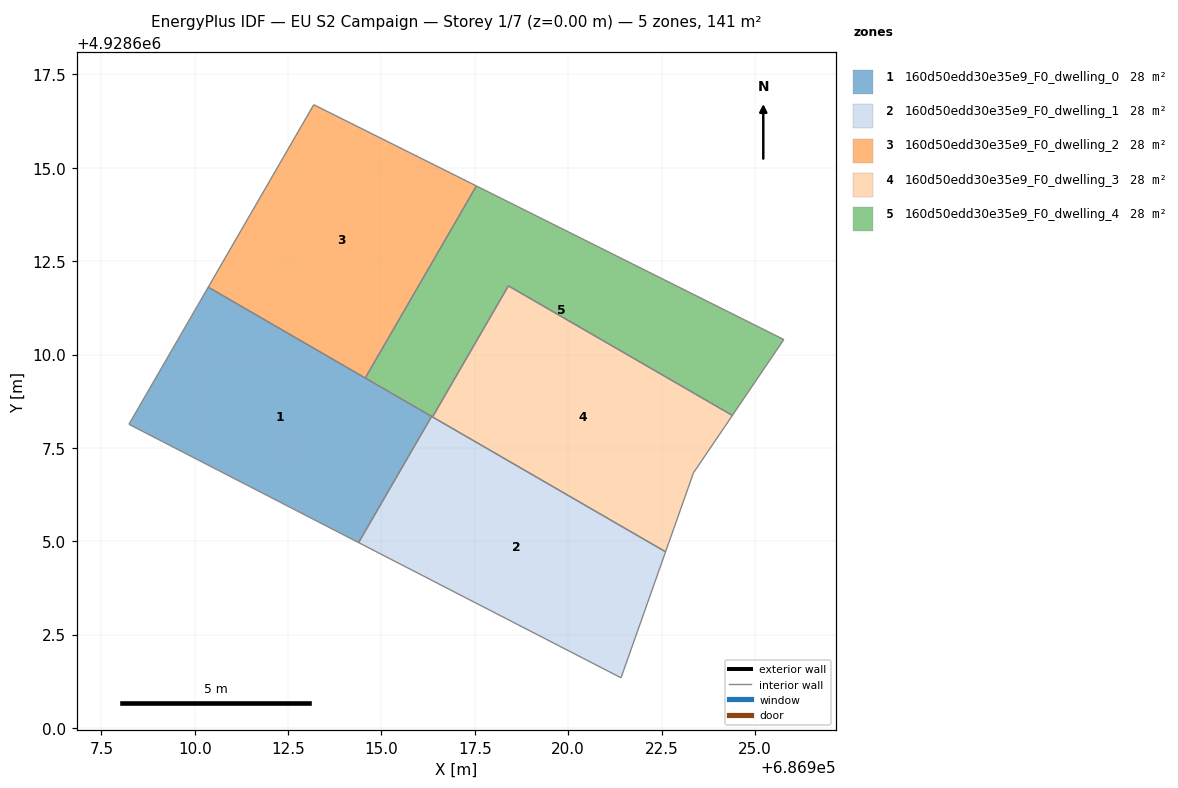
=== STOREY PLAN SPEC (per zone: floor XY polygon, exterior-wall plan segments, windows/doors) ===
zone 1: 160d50edd30e35e9_F0_dwelling_0  (28.2 m²)
  floor: (686916.34, 4928608.34) (686914.39, 4928604.96) (686908.24, 4928608.13) (686910.36, 4928611.80)
  interior walls: 4
zone 2: 160d50edd30e35e9_F0_dwelling_1  (28.2 m²)
  floor: (686922.61, 4928604.72) (686921.42, 4928601.34) (686914.39, 4928604.96) (686916.34, 4928608.34)
  interior walls: 4
zone 3: 160d50edd30e35e9_F0_dwelling_2  (28.2 m²)
  floor: (686917.54, 4928614.51) (686914.56, 4928609.37) (686910.36, 4928611.80) (686913.19, 4928616.69)
  interior walls: 4
zone 4: 160d50edd30e35e9_F0_dwelling_3  (28.2 m²)
  floor: (686924.40, 4928608.37) (686923.36, 4928606.83) (686922.61, 4928604.72) (686916.37, 4928608.33) (686918.40, 4928611.84)
  interior walls: 5
zone 5: 160d50edd30e35e9_F0_dwelling_4  (28.2 m²)
  floor: (686925.78, 4928610.40) (686924.40, 4928608.37) (686918.40, 4928611.84) (686916.37, 4928608.33) (686914.56, 4928609.37) (686917.54, 4928614.51)
  interior walls: 6

=== DERIVED (storey summary) ===
Building: EU S2 Campaign
Storey: 1 of 7  (floor level z = 0.00 m)
Storey gross floor area: 140.8 m²
Zones on this storey: 5
  - 160d50edd30e35e9_F0_dwelling_0: floor 28.2 m²
  - 160d50edd30e35e9_F0_dwelling_1: floor 28.2 m²
  - 160d50edd30e35e9_F0_dwelling_2: floor 28.2 m²
  - 160d50edd30e35e9_F0_dwelling_3: floor 28.2 m²
  - 160d50edd30e35e9_F0_dwelling_4: floor 28.2 m²
Zone adjacency (shared interzone walls):
  - 160d50edd30e35e9_F0_dwelling_0 ↔ 160d50edd30e35e9_F0_dwelling_1
  - 160d50edd30e35e9_F0_dwelling_2 ↔ 160d50edd30e35e9_F0_dwelling_4
  - 160d50edd30e35e9_F0_dwelling_3 ↔ 160d50edd30e35e9_F0_dwelling_4